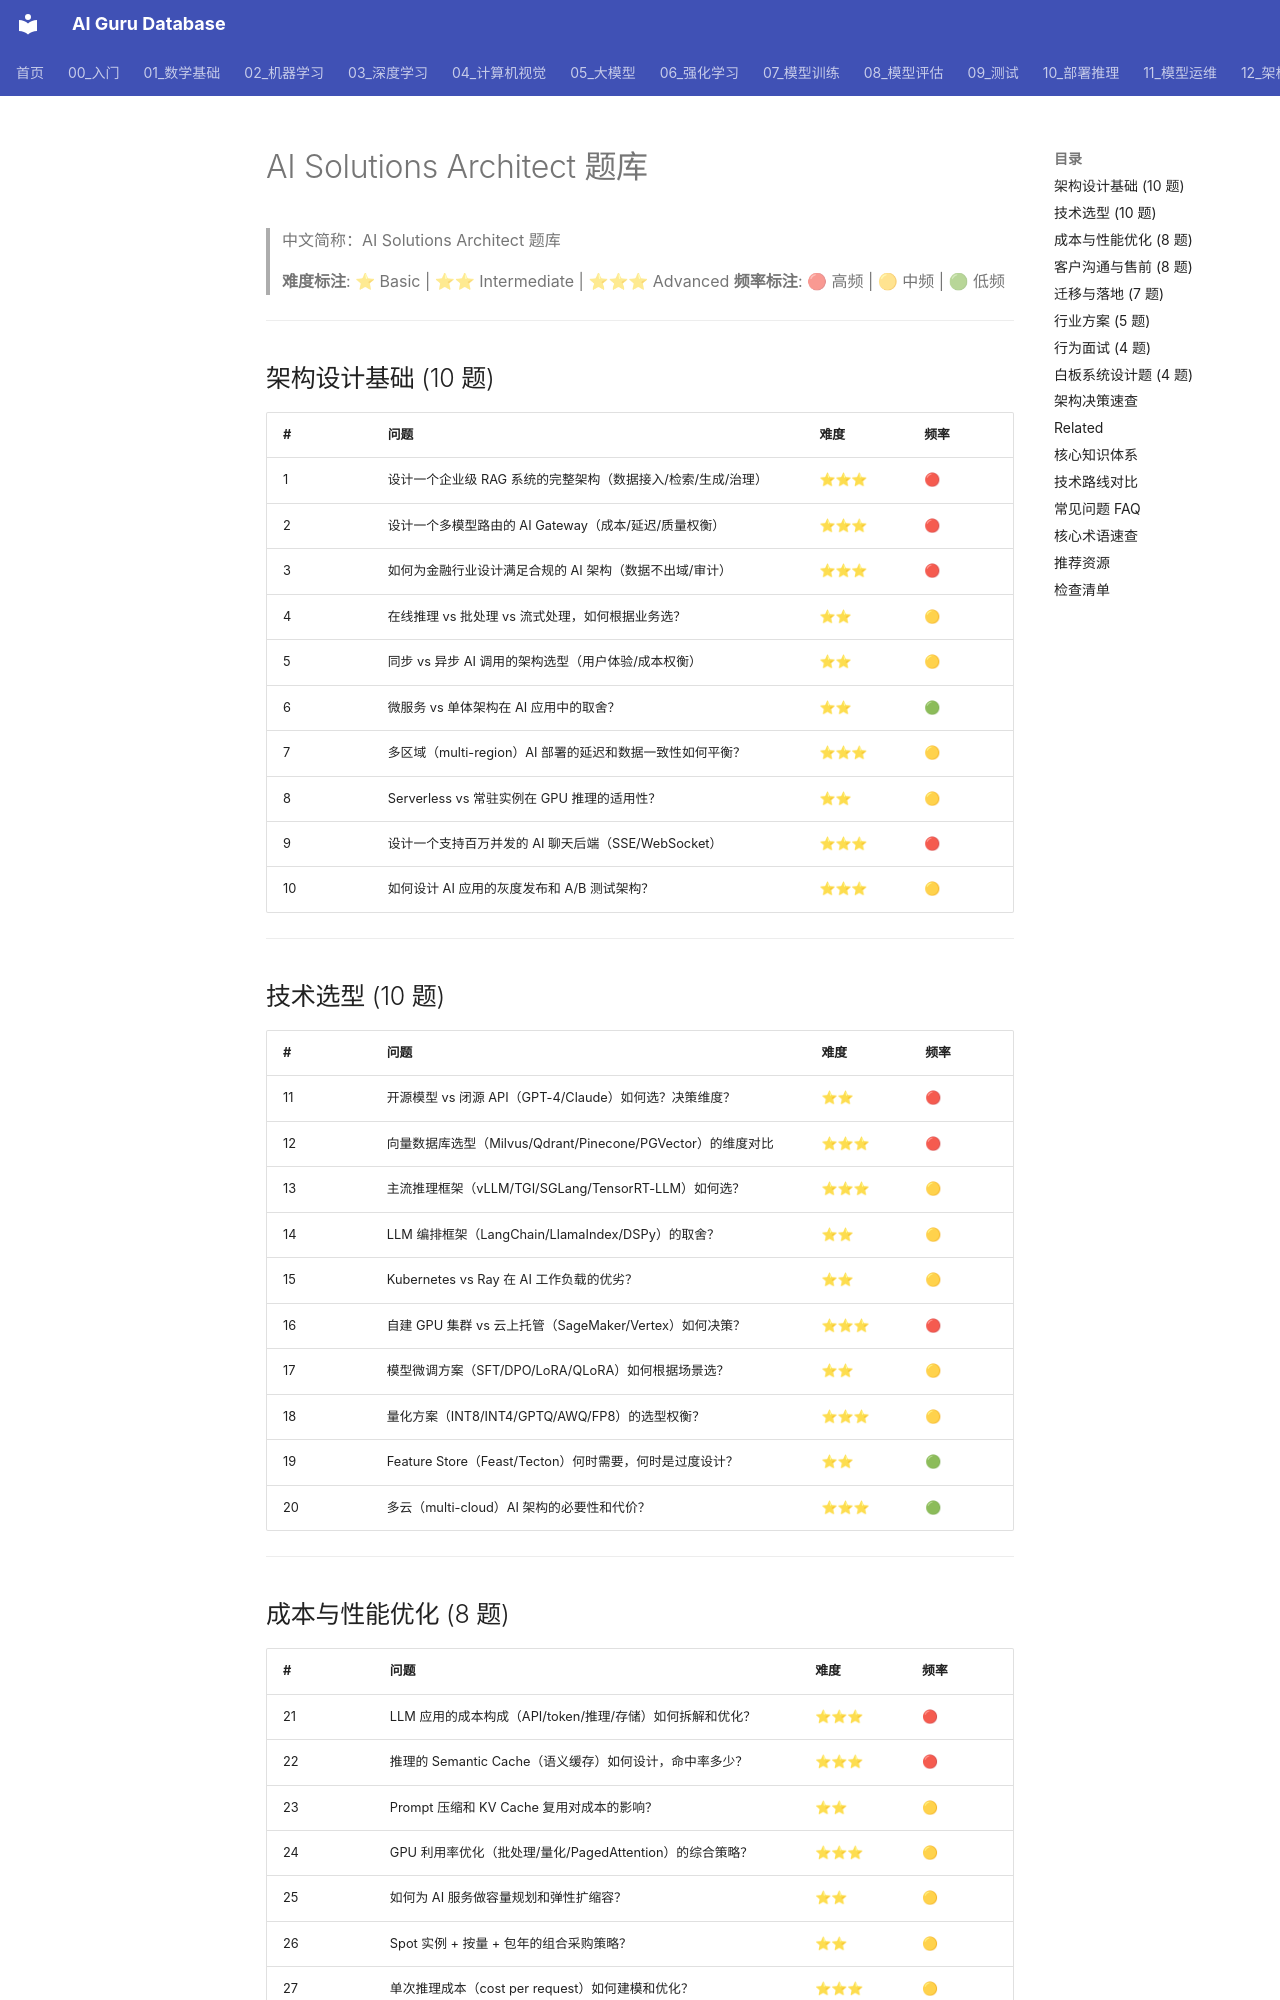

repository: ai-guru-global/ai-guru-database · page: 21_面试岗位/12_AI解决方案架构师/05_question_bank/index.html · generator: mkdocs

---
title: AI Solutions Architect 题库
category: 21-interviews-ai-solutions-architect
tags: ["interviews", "career", "solutions-architect", "system-design", "ai-architecture", "cost-optimization", "pre-sales", "migration"]
summary: "AI Solutions Architect 题库，覆盖需求分析、端到端架构、技术选型、成本优化、迁移部署与客户沟通，含难度与频率标注。"
created: 2026-07-23
updated: 2026-07-23
tier: supporting
sources: []
name_zh: "AI Solutions Architect 题库"
---

# AI Solutions Architect 题库

> 中文简称：AI Solutions Architect 题库

> **难度标注**: ⭐ Basic | ⭐⭐ Intermediate | ⭐⭐⭐ Advanced
> **频率标注**: 🔴 高频 | 🟡 中频 | 🟢 低频

---

## 架构设计基础 (10 题)

| # | 问题 | 难度 | 频率 |
|---|------|------|------|
| 1 | 设计一个企业级 RAG 系统的完整架构（数据接入/检索/生成/治理） | ⭐⭐⭐ | 🔴 |
| 2 | 设计一个多模型路由的 AI Gateway（成本/延迟/质量权衡） | ⭐⭐⭐ | 🔴 |
| 3 | 如何为金融行业设计满足合规的 AI 架构（数据不出域/审计） | ⭐⭐⭐ | 🔴 |
| 4 | 在线推理 vs 批处理 vs 流式处理，如何根据业务选？ | ⭐⭐ | 🟡 |
| 5 | 同步 vs 异步 AI 调用的架构选型（用户体验/成本权衡） | ⭐⭐ | 🟡 |
| 6 | 微服务 vs 单体架构在 AI 应用中的取舍？ | ⭐⭐ | 🟢 |
| 7 | 多区域（multi-region）AI 部署的延迟和数据一致性如何平衡？ | ⭐⭐⭐ | 🟡 |
| 8 | Serverless vs 常驻实例在 GPU 推理的适用性？ | ⭐⭐ | 🟡 |
| 9 | 设计一个支持百万并发的 AI 聊天后端（SSE/WebSocket） | ⭐⭐⭐ | 🔴 |
| 10 | 如何设计 AI 应用的灰度发布和 A/B 测试架构？ | ⭐⭐⭐ | 🟡 |

---
